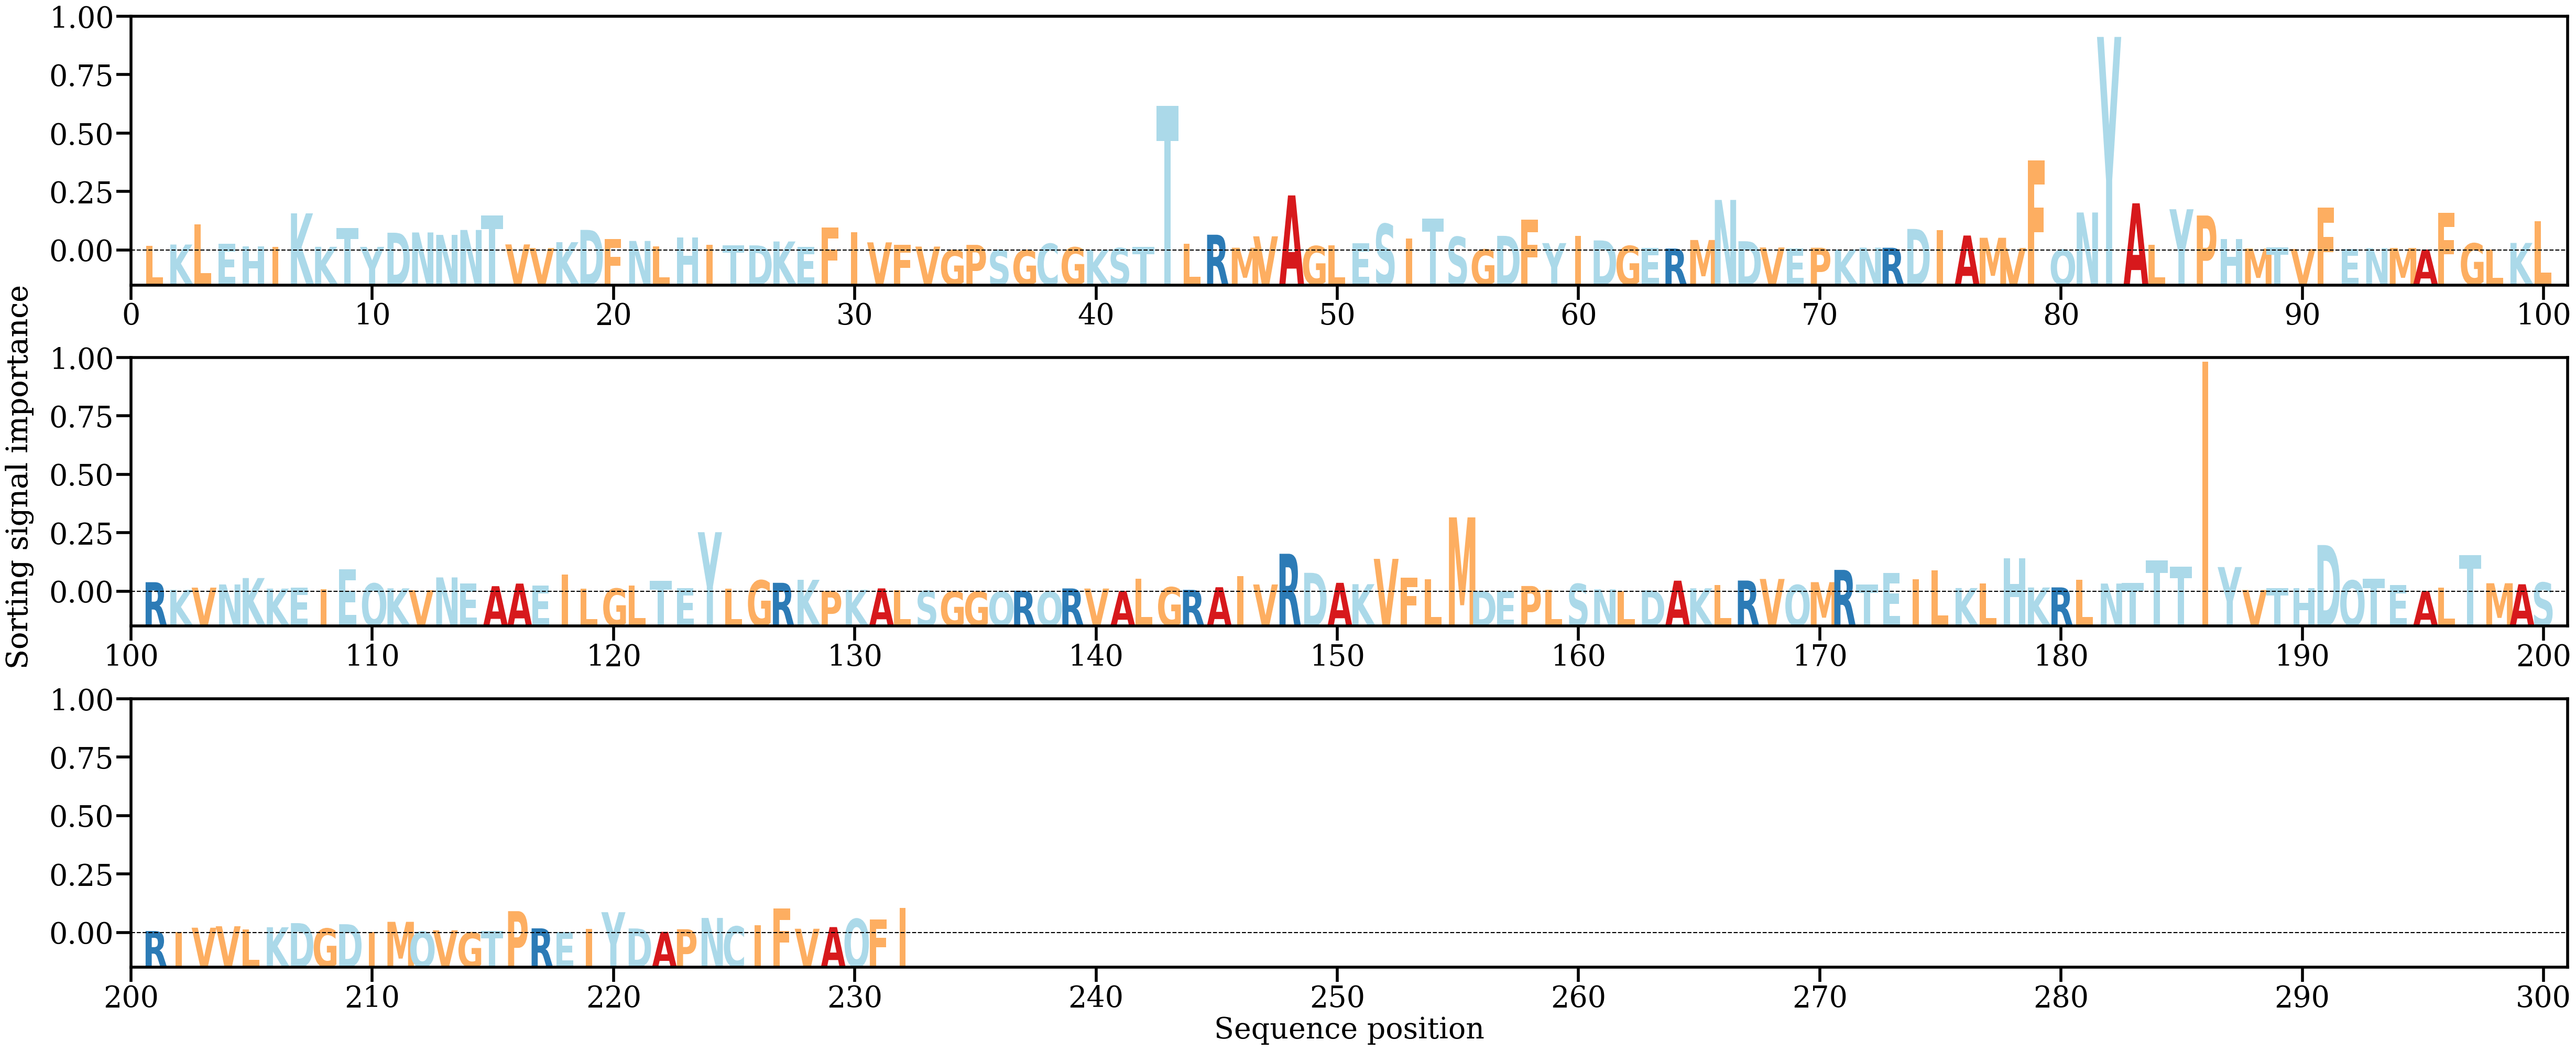

The file beside this chart, header and first rows:
AA, Alpha
L, [0.00149815]
K, [0.00192085]
L, [0.00843539]
E, [0.00223209]
H, [0.0013077]
I, [0.00109481]
K, [0.01196945]
K, [0.00118275]
T, [0.00726826]
Y, [0.00115988]
D, [0.00572547]
N, [0.00580825]
N, [0.00502864]
N, [0.00661542]
T, [0.01129767]
V, [0.00195877]
V, [0.00078243]
K, [0.00267648]
D, [0.00663593]
F, [0.00363158]
N, [0.00307289]
L, [0.00124204]
H, [0.00418711]
I, [0.00183805]
T, [0.00171148]
D, [0.00164298]
K, [0.00290242]
E, [0.0012103]
F, [0.00745593]
I, [0.00588277]
V, [0.00261862]
F, [0.00177402]
V, [0.00126096]
G, [0.00014586]
P, [0.00181633]
S, [0.0001499]
G, [0.00011751]
C, [0.00217773]
G, [0.0010167]
K, [0.00019454]
S, [0.0007754]
T, [0.00109907]
T, [0.04656157]
L, [0.00217352]
R, [0.005081]
M, [0.00088021]
V, [0.00455976]
A, [0.01774933]
G, [0.00142869]
L, [0.0017467]
E, [0.00230431]
S, [0.00855494]
I, [0.00389978]
T, [0.01029599]
S, [0.00438956]
G, [0.00033243]
D, [0.00471803]
F, [0.0099162]
Y, [0.00237771]
I, [0.00474106]
... 172 more rows
